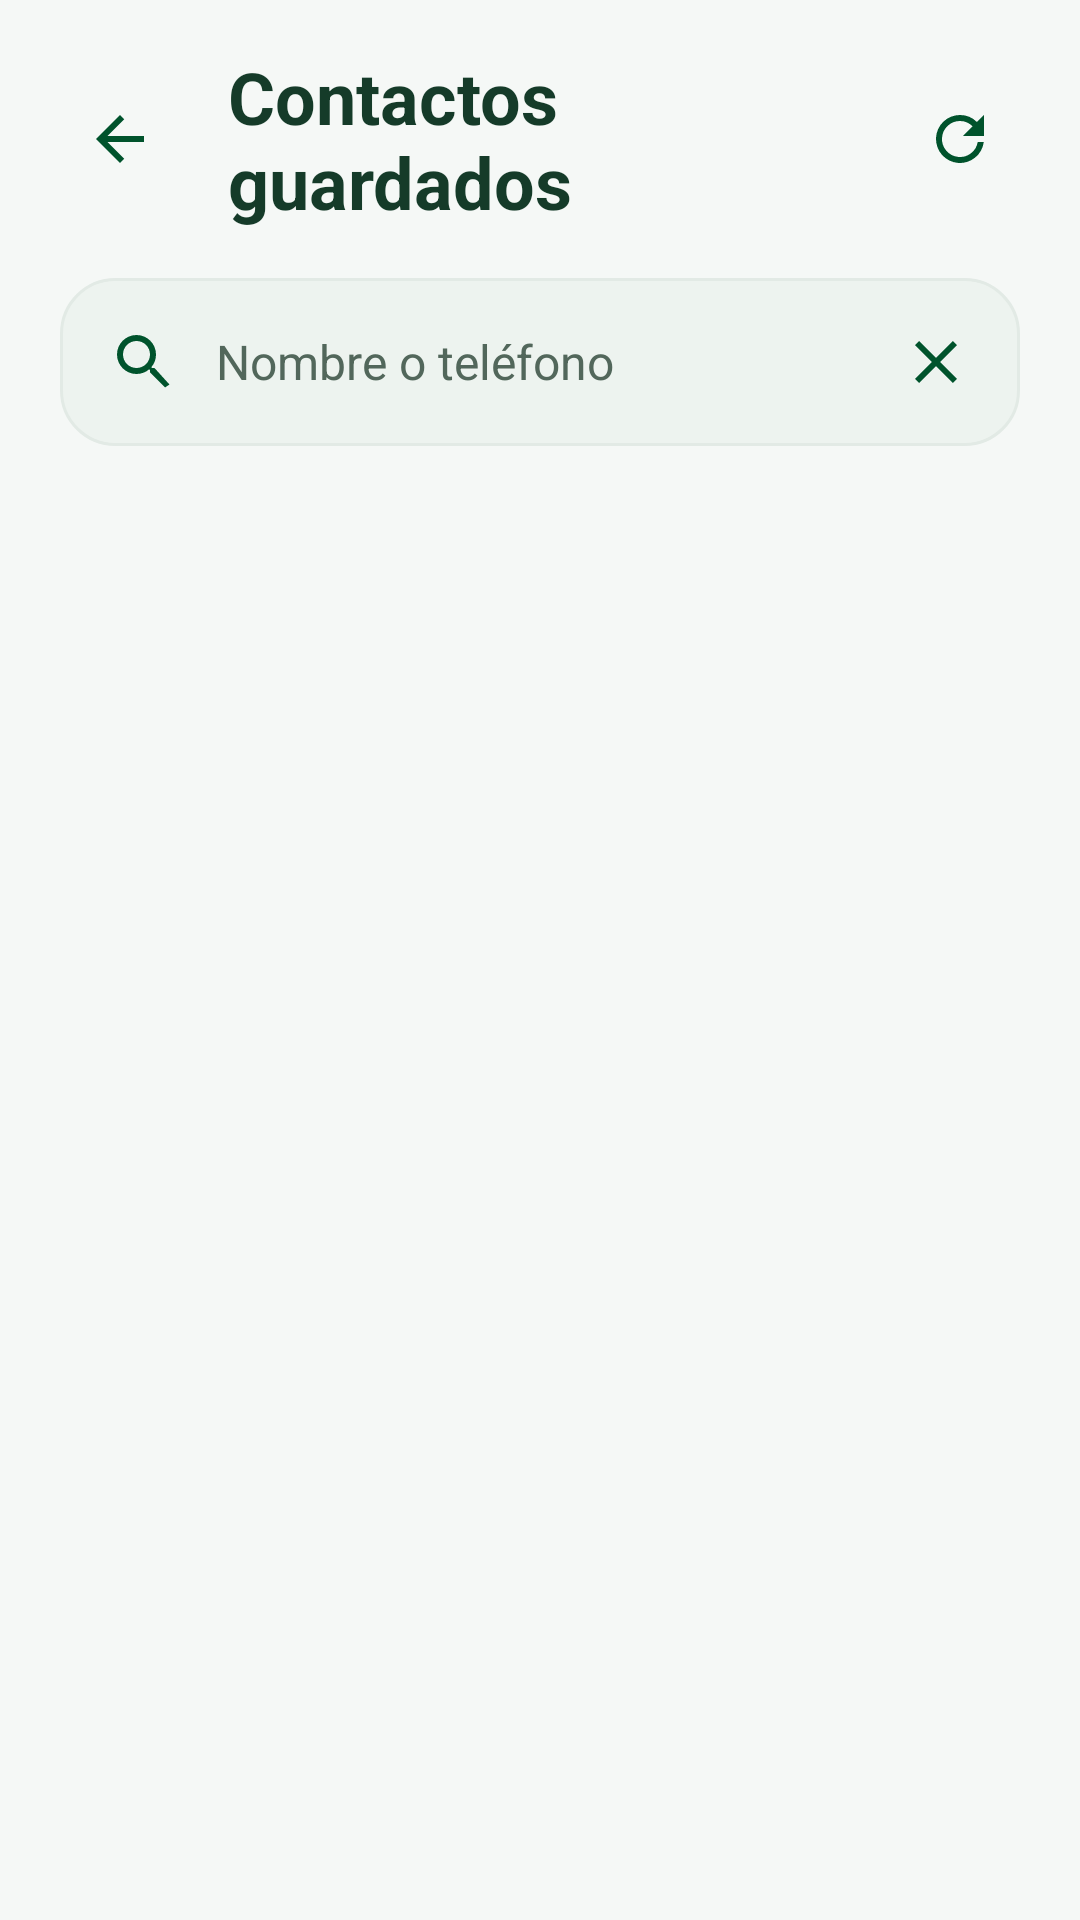

This screen was rendered from an Android layout file. Write that file and the resources it references.
<!-- AndroidManifest.xml: activity theme Theme.ContactosGuardados -->
<!-- res/layout/activity_contactos.xml -->
<?xml version="1.0" encoding="utf-8"?>
<LinearLayout xmlns:android="http://schemas.android.com/apk/res/android" xmlns:app="http://schemas.android.com/apk/res-auto" android:id="@+id/cg_raiz" android:layout_width="match_parent" android:layout_height="match_parent" android:orientation="vertical" android:background="#F5F8F6">
<LinearLayout android:layout_width="match_parent" android:layout_height="wrap_content" android:padding="16dp" android:gravity="center_vertical">
<com.google.android.material.button.MaterialButton android:id="@+id/cg_volver" style="@style/Widget.Contactos.Icon" app:icon="@drawable/cg_ic_back" android:contentDescription="@string/cg_volver" />
<TextView android:layout_width="0dp" android:layout_weight="1" android:layout_height="wrap_content" android:layout_marginStart="12dp" android:text="@string/cg_titulo" android:textSize="24sp" android:textStyle="bold" android:textColor="#153B29" android:id="@+id/cg_encabezado"/>
<com.google.android.material.button.MaterialButton android:id="@+id/cg_reintentar" style="@style/Widget.Contactos.Icon" app:icon="@drawable/cg_ic_refresh" android:contentDescription="@string/cg_actualizar" />
</LinearLayout>
<LinearLayout android:layout_width="match_parent" android:layout_height="wrap_content" android:layout_marginHorizontal="20dp" android:background="@drawable/cg_bg_search" android:gravity="center_vertical" android:padding="4dp">
<com.google.android.material.button.MaterialButton android:id="@+id/cg_buscar" style="@style/Widget.Contactos.Icon" app:icon="@drawable/cg_ic_search" android:contentDescription="@string/cg_buscar" />
<EditText android:importantForAutofill="no" android:id="@+id/cg_busqueda" android:layout_width="0dp" android:layout_weight="1" android:layout_height="wrap_content" android:minHeight="48dp" android:background="@null" android:hint="@string/cg_buscar_hint" android:textColor="#153B29" android:textColorHint="#52675B" android:textSize="16sp" android:inputType="text" android:singleLine="true" android:imeOptions="actionSearch"/>
<com.google.android.material.button.MaterialButton android:id="@+id/cg_limpiar" style="@style/Widget.Contactos.Icon" app:icon="@drawable/cg_ic_close" android:contentDescription="@string/cg_limpiar" />
</LinearLayout>
<ProgressBar android:id="@+id/cg_progreso" style="?android:attr/progressBarStyleHorizontal" android:layout_width="match_parent" android:layout_height="4dp" android:layout_marginHorizontal="24dp" android:layout_marginTop="12dp" android:indeterminate="true" android:visibility="gone"/>
<TextView android:id="@+id/cg_estado" android:layout_width="match_parent" android:layout_height="wrap_content" android:paddingHorizontal="24dp" android:paddingVertical="16dp" android:textSize="14sp" android:textColor="#52675B" android:accessibilityLiveRegion="polite"/>
<ListView android:id="@+id/cg_lista" android:layout_width="match_parent" android:layout_height="0dp" android:layout_weight="1" android:clipToPadding="false" android:paddingHorizontal="20dp" android:paddingBottom="20dp" android:divider="@android:color/transparent" android:dividerHeight="12dp" android:scrollbars="none"/>
</LinearLayout>
<!-- resources referenced by this layout -->
<resources>
  <!-- drawable cg_bg_search (drawable) -->
  <shape xmlns:android="http://schemas.android.com/apk/res/android"><solid android:color="#EDF3EF"/><corners android:radius="18dp"/><stroke android:width="1dp" android:color="#E2EAE5"/></shape>
  <!-- drawable cg_ic_back (drawable) -->
  <vector xmlns:android="http://schemas.android.com/apk/res/android" android:width="24dp" android:height="24dp" android:viewportWidth="24" android:viewportHeight="24"><path android:fillColor="#00532C" android:pathData="M20,11H7.83l5.59,-5.59L12,4l-8,8 8,8 1.41,-1.41L7.83,13H20z"/></vector>
  <!-- drawable cg_ic_close (drawable) -->
  <vector xmlns:android="http://schemas.android.com/apk/res/android" android:width="24dp" android:height="24dp" android:viewportWidth="24" android:viewportHeight="24"><path android:fillColor="#00532C" android:pathData="M19,6.41L17.59,5 12,10.59 6.41,5 5,6.41 10.59,12 5,17.59 6.41,19 12,13.41 17.59,19 19,17.59 13.41,12z"/></vector>
  <!-- drawable cg_ic_refresh (drawable) -->
  <vector xmlns:android="http://schemas.android.com/apk/res/android" android:width="24dp" android:height="24dp" android:viewportWidth="24" android:viewportHeight="24"><path android:fillColor="#00532C" android:pathData="M17.65,6.35A7.95,7.95 0,0 0,12 4a8,8 0,1 0,7.93 9h-2.02A6,6 0,1 1,12 6c1.66,0 3.14,0.69 4.22,1.78L13,11h7V4z"/></vector>
  <!-- drawable cg_ic_search (drawable) -->
  <vector xmlns:android="http://schemas.android.com/apk/res/android" android:width="24dp" android:height="24dp" android:viewportWidth="24" android:viewportHeight="24"><path android:fillColor="#00532C" android:pathData="M15.5,14h-0.79l-0.28,-0.27A6.471,6.471 0,0 0,16 9.5 6.5,6.5 0,1 0,9.5 16c1.61,0 3.09,-0.59 4.23,-1.57l0.27,0.28v0.79l5,4.99L20.49,19.5zM9.5,14C7.01,14 5,11.99 5,9.5S7.01,5 9.5,5 14,7.01 14,9.5 11.99,14 9.5,14z"/></vector>
  <string name="cg_actualizar">Actualizar lista</string>
  <string name="cg_buscar">Buscar</string>
  <string name="cg_buscar_hint">Nombre o teléfono</string>
  <string name="cg_limpiar">Limpiar</string>
  <string name="cg_titulo">Contactos guardados</string>
  <string name="cg_volver">Regresar</string>
  <style name="Widget.Contactos.Icon" parent="Widget.Material3.Button.TextButton">
  <item name="android:layout_width">48dp</item><item name="android:layout_height">48dp</item><item name="android:minWidth">48dp</item><item name="android:minHeight">48dp</item><item name="android:padding">12dp</item><item name="android:insetTop">0dp</item><item name="android:insetBottom">0dp</item><item name="iconPadding">0dp</item><item name="iconGravity">textStart</item><item name="iconSize">24dp</item><item name="cornerRadius">16dp</item><item name="iconTint">#00532C</item>
  </style>
  <style name="Theme.ContactosGuardados" parent="Theme.Material3.Light.NoActionBar">
          <item name="android:windowBackground">@null</item>
          <item name="colorPrimary">#00532C</item>
          <item name="colorOnPrimary">#FFFFFF</item>
          <item name="colorSecondary">#00532C</item>
          <item name="android:colorAccent">#00532C</item>
          <item name="android:windowLightStatusBar">true</item>
      </style>
</resources>
